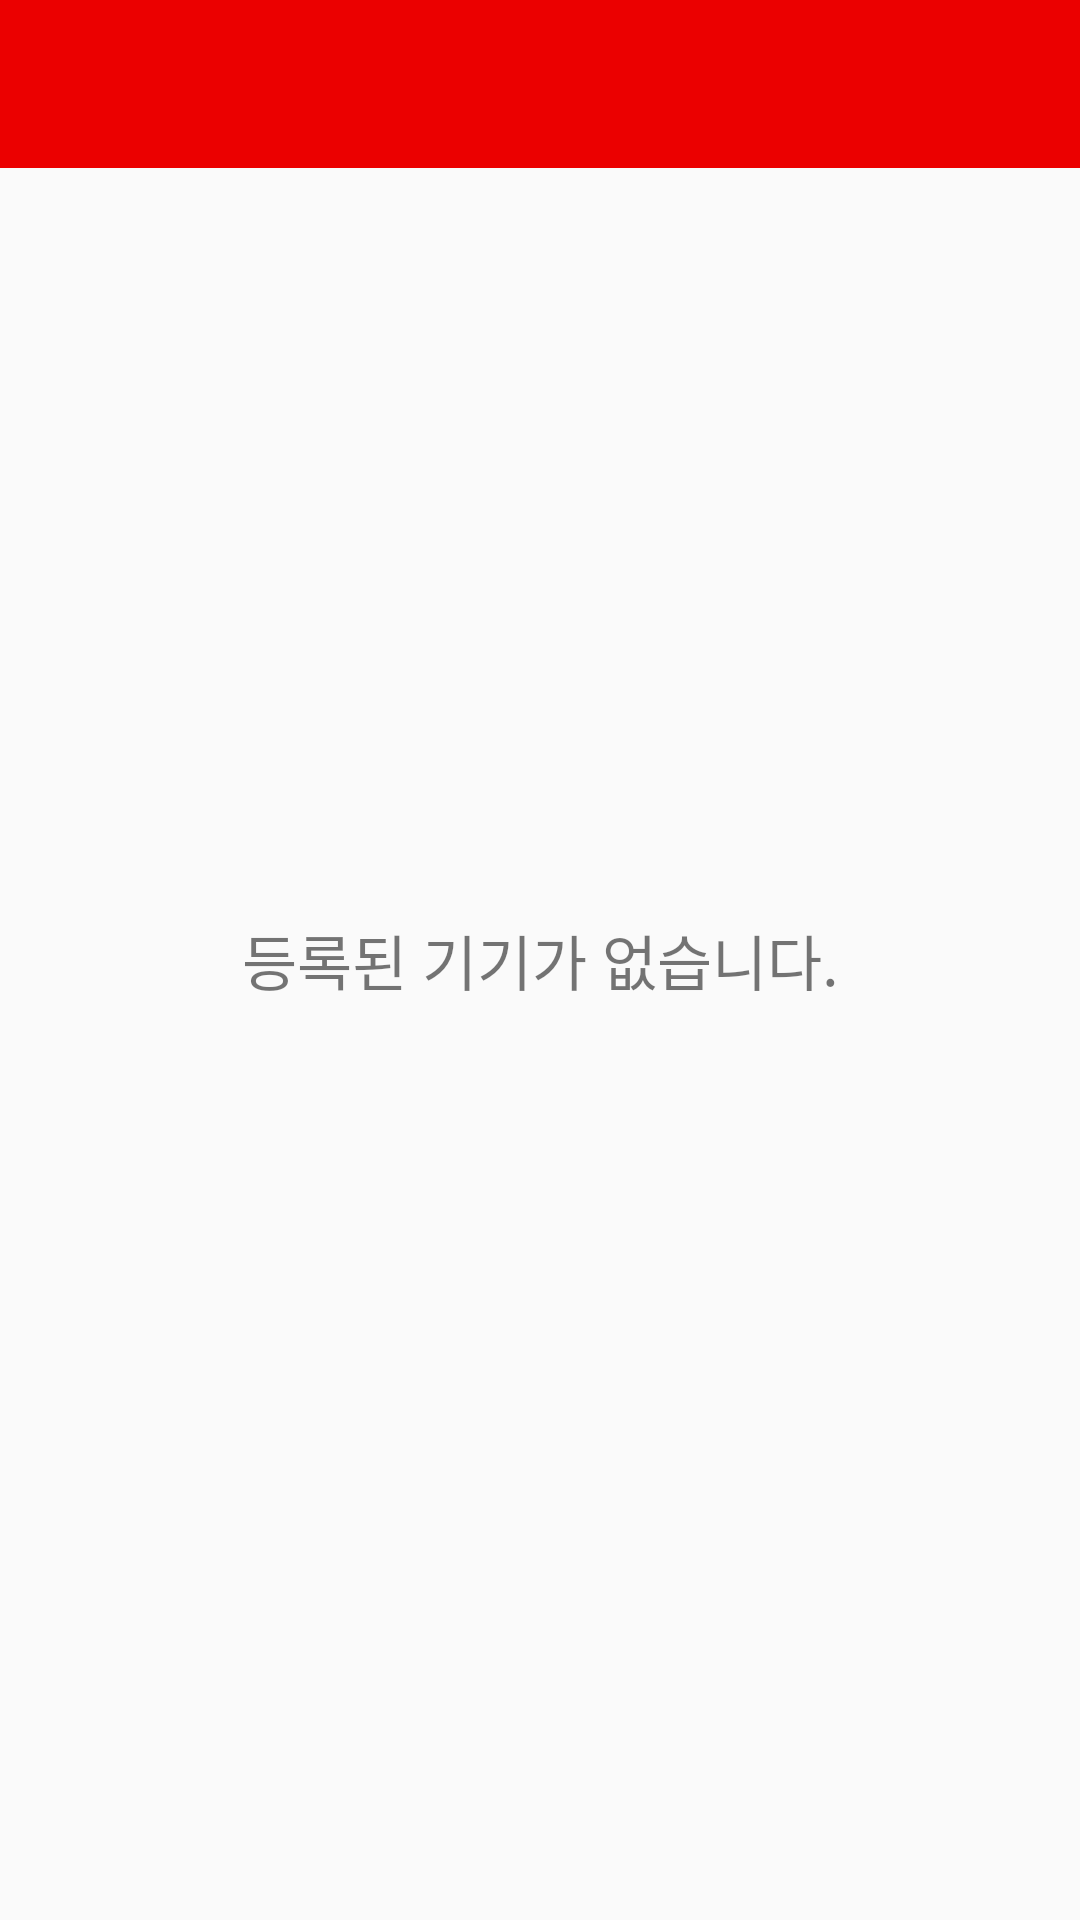

Layout XML and referenced resources for this Android screen:
<!-- AndroidManifest.xml: application theme Theme.AppCompat.Light.NoActionBar -->
<!-- res/layout/activity_main.xml -->
<?xml version="1.0" encoding="utf-8"?>
<RelativeLayout xmlns:android="http://schemas.android.com/apk/res/android"
    xmlns:tools="http://schemas.android.com/tools"
    android:layout_width="match_parent"
    android:layout_height="match_parent"
    tools:context=".MainActivity">


    <androidx.appcompat.widget.Toolbar
        android:id="@+id/MainToolbar"
        android:layout_width="match_parent"
        android:layout_height="wrap_content"
        android:background="#EB0000" />

    <TextView
        android:id="@+id/Center_Text"
        android:layout_width="match_parent"
        android:layout_height="match_parent"
        android:gravity="center_horizontal|center_vertical"
        android:text="@string/No_Device"
        android:textSize="20sp" />

    <androidx.recyclerview.widget.RecyclerView
        android:id="@+id/WIFINameList"
        android:layout_width="match_parent"
        android:layout_height="match_parent"
        android:clipToPadding="false"
        android:layout_below="@id/MainToolbar"/>












</RelativeLayout>
<!-- resources referenced by this layout -->
<resources>
  <string name="No_Device">등록된 기기가 없습니다.</string>
</resources>
